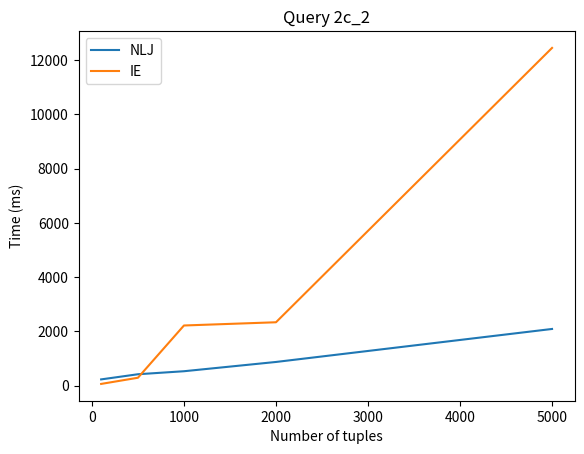

Source code (Python):
from matplotlib import pyplot as plt

##

N = [100, 500, 1000, 2000, 5000]

NLJ1 = [116, 1198, 2801, 9060, 40311]
NLJ2 = [226, 2004, 2978, 8224, 44168]

NLJ3 = [460, 1981, 3990, 10007, 49535]
NLJ4 = [228, 418, 529, 871, 2088]

IE1 = [61, 133, 443, 2437, 11390]
IE2 = [87, 501, 820, 3923, 17018]

IE3 = [78, 472, 1342, 4083, 26239]
IE4 = [61, 289, 2216, 2335, 12453]

IE1_optim = [38, 211, 574, 1626, 9704]
IE2_optim = [23, 205, 794, 2483, 15918]

##

plt.plot(N, NLJ4, label='NLJ')
plt.plot(N, IE4, label='IE')
#plt.plot(N, IE2_optim, label='IE optim')

plt.title('Query 2c_2')
plt.xlabel('Number of tuples')
plt.ylabel('Time (ms)')

plt.legend()
plt.show()